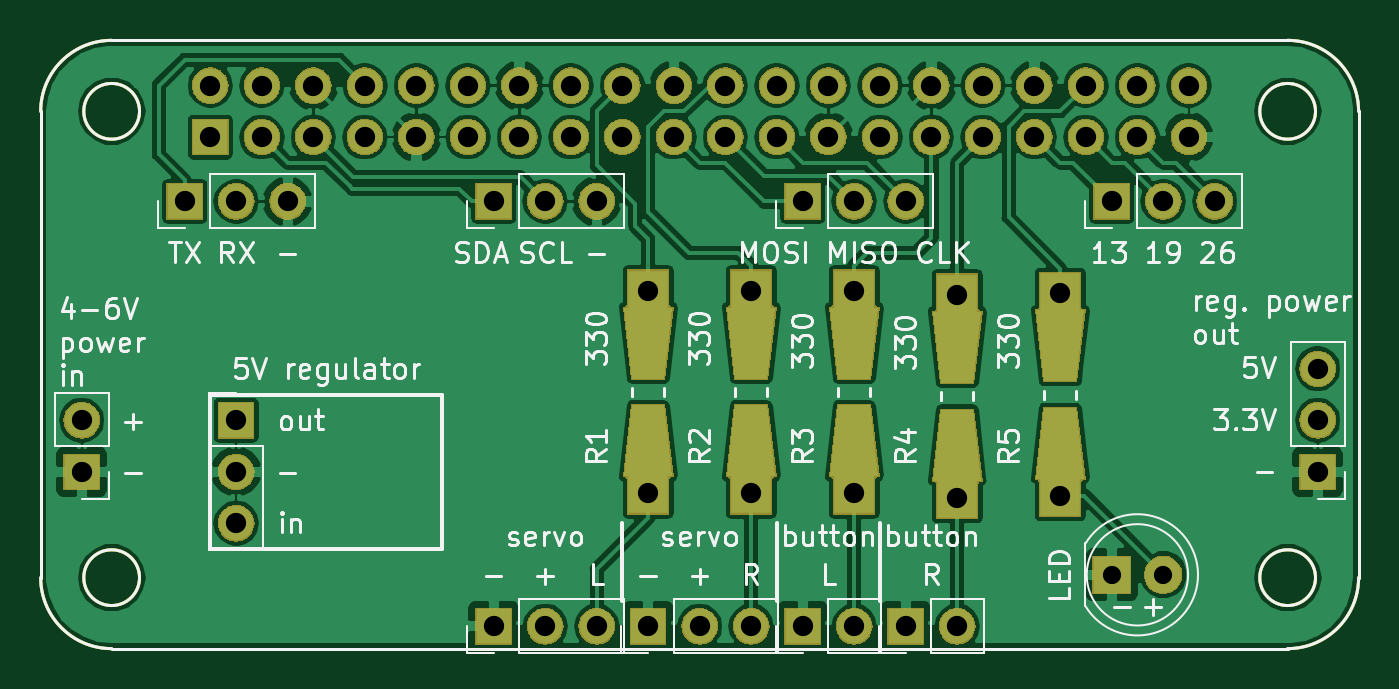
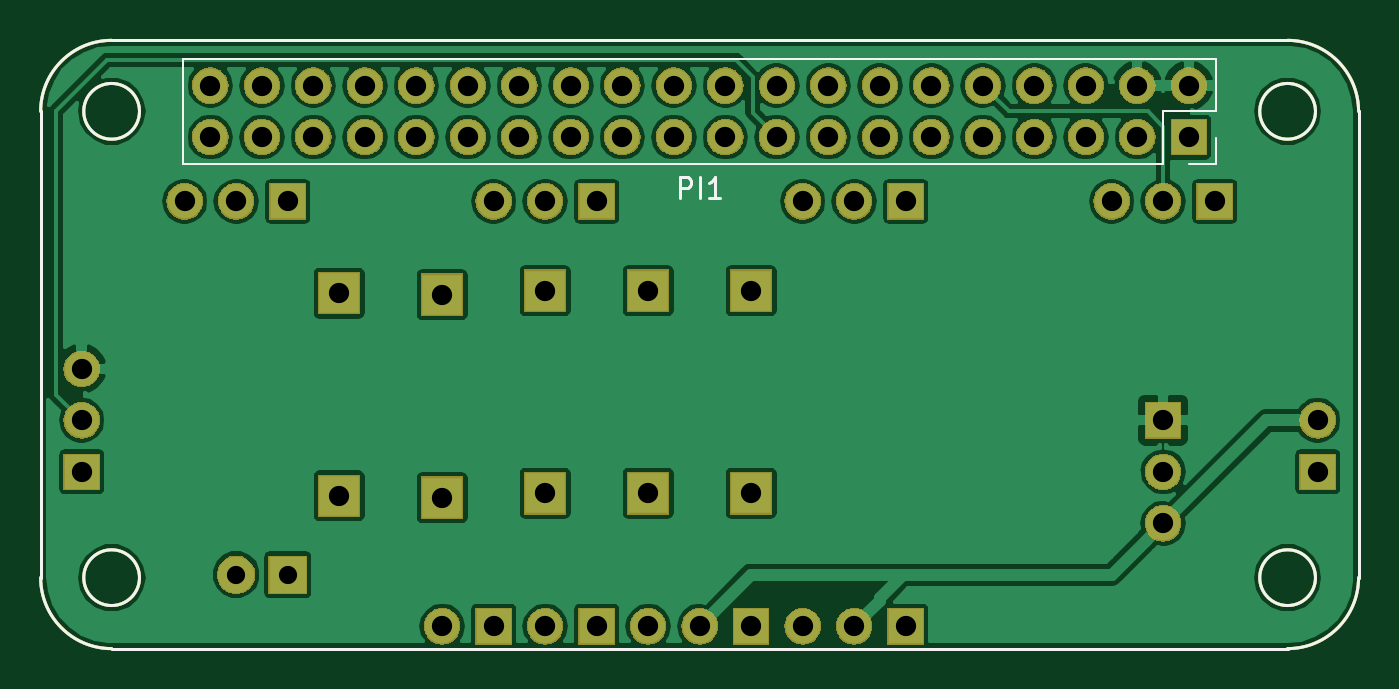
Circuit board: 10 layer files. Board 65.0 x 30.0 mm.
- bottom_copper: alto-B.Cu.gbl (92698 bytes)
- bottom_mask: alto-B.Mask.gbs (99309 bytes)
- paste: alto-B.Paste.gbp (1360 bytes)
- bottom_silk: alto-B.SilkS.gbo (2350 bytes)
- outline: alto-Edge.Cuts.gm1 (1327 bytes)
- top_copper: alto-F.Cu.gtl (122364 bytes)
- top_mask: alto-F.Mask.gts (104309 bytes)
- paste: alto-F.Paste.gtp (3493 bytes)
- top_silk: alto-F.SilkS.gto (42967 bytes)
- drill: alto.drl (1216 bytes)

=== bottom_copper: alto-B.Cu.gbl (92698 bytes, source omitted) ===
=== bottom_mask: alto-B.Mask.gbs (99309 bytes, source omitted) ===
=== paste: alto-B.Paste.gbp ===
G04 #@! TF.GenerationSoftware,KiCad,Pcbnew,(5.0.2)*
G04 #@! TF.CreationDate,2020-11-06T15:24:57+00:00*
G04 #@! TF.ProjectId,alto,616c746f-2e6b-4696-9361-645f70636258,rev?*
G04 #@! TF.SameCoordinates,Original*
G04 #@! TF.FileFunction,Paste,Bot*
G04 #@! TF.FilePolarity,Positive*
%FSLAX46Y46*%
G04 Gerber Fmt 4.6, Leading zero omitted, Abs format (unit mm)*
G04 Created by KiCad (PCBNEW (5.0.2)) date Fri 06 Nov 2020 15:24:57 GMT*
%MOMM*%
%LPD*%
G01*
G04 APERTURE LIST*
%ADD10C,0.150000*%
G04 APERTURE END LIST*
D10*
X157000000Y-80000000D02*
X161500000Y-80000000D01*
X103500000Y-80000000D02*
X157000000Y-80000000D01*
X104875000Y-76500000D02*
G75*
G03X104875000Y-76500000I-1375000J0D01*
G01*
X162875000Y-76500000D02*
G75*
G03X162875000Y-76500000I-1375000J0D01*
G01*
X100000000Y-76500000D02*
X100000000Y-53500000D01*
X165000000Y-53500000D02*
X165000000Y-76500000D01*
X103500000Y-50000000D02*
X161500000Y-50000000D01*
X103500000Y-80000000D02*
G75*
G02X100000000Y-76500000I0J3500000D01*
G01*
X165000000Y-76500000D02*
G75*
G02X161500000Y-80000000I-3500000J0D01*
G01*
X100000000Y-53500000D02*
G75*
G02X103500000Y-50000000I3500000J0D01*
G01*
X161500000Y-50000000D02*
G75*
G02X165000000Y-53500000I0J-3500000D01*
G01*
X162875000Y-53500000D02*
G75*
G03X162875000Y-53500000I-1375000J0D01*
G01*
X104875000Y-53500000D02*
G75*
G03X104875000Y-53500000I-1375000J0D01*
G01*
M02*

=== bottom_silk: alto-B.SilkS.gbo ===
G04 #@! TF.GenerationSoftware,KiCad,Pcbnew,(5.0.2)*
G04 #@! TF.CreationDate,2020-11-06T15:24:57+00:00*
G04 #@! TF.ProjectId,alto,616c746f-2e6b-4696-9361-645f70636258,rev?*
G04 #@! TF.SameCoordinates,Original*
G04 #@! TF.FileFunction,Legend,Bot*
G04 #@! TF.FilePolarity,Positive*
%FSLAX46Y46*%
G04 Gerber Fmt 4.6, Leading zero omitted, Abs format (unit mm)*
G04 Created by KiCad (PCBNEW (5.0.2)) date Fri 06 Nov 2020 15:24:57 GMT*
%MOMM*%
%LPD*%
G01*
G04 APERTURE LIST*
%ADD10C,0.150000*%
%ADD11C,0.120000*%
G04 APERTURE END LIST*
D10*
X157000000Y-80000000D02*
X161500000Y-80000000D01*
X103500000Y-80000000D02*
X157000000Y-80000000D01*
X104875000Y-76500000D02*
G75*
G03X104875000Y-76500000I-1375000J0D01*
G01*
X162875000Y-76500000D02*
G75*
G03X162875000Y-76500000I-1375000J0D01*
G01*
X100000000Y-76500000D02*
X100000000Y-53500000D01*
X165000000Y-53500000D02*
X165000000Y-76500000D01*
X103500000Y-50000000D02*
X161500000Y-50000000D01*
X103500000Y-80000000D02*
G75*
G02X100000000Y-76500000I0J3500000D01*
G01*
X165000000Y-76500000D02*
G75*
G02X161500000Y-80000000I-3500000J0D01*
G01*
X100000000Y-53500000D02*
G75*
G02X103500000Y-50000000I3500000J0D01*
G01*
X161500000Y-50000000D02*
G75*
G02X165000000Y-53500000I0J-3500000D01*
G01*
X162875000Y-53500000D02*
G75*
G03X162875000Y-53500000I-1375000J0D01*
G01*
X104875000Y-53500000D02*
G75*
G03X104875000Y-53500000I-1375000J0D01*
G01*
D11*
G04 #@! TO.C,PI1*
X109640000Y-56100000D02*
X157960000Y-56100000D01*
X157960000Y-56100000D02*
X157960000Y-50900000D01*
X157960000Y-50900000D02*
X107040000Y-50900000D01*
X107040000Y-50900000D02*
X107040000Y-53500000D01*
X107040000Y-53500000D02*
X109640000Y-53500000D01*
X109640000Y-53500000D02*
X109640000Y-56100000D01*
X108370000Y-56100000D02*
X107040000Y-56100000D01*
X107040000Y-56100000D02*
X107040000Y-54830000D01*
G04 #@! TD*
G04 #@! TO.C,PI1*
D10*
X133476190Y-57762380D02*
X133476190Y-56762380D01*
X133095238Y-56762380D01*
X133000000Y-56810000D01*
X132952380Y-56857619D01*
X132904761Y-56952857D01*
X132904761Y-57095714D01*
X132952380Y-57190952D01*
X133000000Y-57238571D01*
X133095238Y-57286190D01*
X133476190Y-57286190D01*
X132476190Y-57762380D02*
X132476190Y-56762380D01*
X131476190Y-57762380D02*
X132047619Y-57762380D01*
X131761904Y-57762380D02*
X131761904Y-56762380D01*
X131857142Y-56905238D01*
X131952380Y-57000476D01*
X132047619Y-57048095D01*
G04 #@! TD*
M02*

=== outline: alto-Edge.Cuts.gm1 ===
G04 #@! TF.GenerationSoftware,KiCad,Pcbnew,(5.0.2)*
G04 #@! TF.CreationDate,2020-11-06T15:24:57+00:00*
G04 #@! TF.ProjectId,alto,616c746f-2e6b-4696-9361-645f70636258,rev?*
G04 #@! TF.SameCoordinates,Original*
G04 #@! TF.FileFunction,Profile,NP*
%FSLAX46Y46*%
G04 Gerber Fmt 4.6, Leading zero omitted, Abs format (unit mm)*
G04 Created by KiCad (PCBNEW (5.0.2)) date Fri 06 Nov 2020 15:24:57 GMT*
%MOMM*%
%LPD*%
G01*
G04 APERTURE LIST*
%ADD10C,0.150000*%
G04 APERTURE END LIST*
D10*
X157000000Y-80000000D02*
X161500000Y-80000000D01*
X103500000Y-80000000D02*
X157000000Y-80000000D01*
X104875000Y-76500000D02*
G75*
G03X104875000Y-76500000I-1375000J0D01*
G01*
X162875000Y-76500000D02*
G75*
G03X162875000Y-76500000I-1375000J0D01*
G01*
X100000000Y-76500000D02*
X100000000Y-53500000D01*
X165000000Y-53500000D02*
X165000000Y-76500000D01*
X103500000Y-50000000D02*
X161500000Y-50000000D01*
X103500000Y-80000000D02*
G75*
G02X100000000Y-76500000I0J3500000D01*
G01*
X165000000Y-76500000D02*
G75*
G02X161500000Y-80000000I-3500000J0D01*
G01*
X100000000Y-53500000D02*
G75*
G02X103500000Y-50000000I3500000J0D01*
G01*
X161500000Y-50000000D02*
G75*
G02X165000000Y-53500000I0J-3500000D01*
G01*
X162875000Y-53500000D02*
G75*
G03X162875000Y-53500000I-1375000J0D01*
G01*
X104875000Y-53500000D02*
G75*
G03X104875000Y-53500000I-1375000J0D01*
G01*
M02*

=== top_copper: alto-F.Cu.gtl (122364 bytes, source omitted) ===
=== top_mask: alto-F.Mask.gts (104309 bytes, source omitted) ===
=== paste: alto-F.Paste.gtp ===
G04 #@! TF.GenerationSoftware,KiCad,Pcbnew,(5.0.2)*
G04 #@! TF.CreationDate,2020-11-06T15:24:57+00:00*
G04 #@! TF.ProjectId,alto,616c746f-2e6b-4696-9361-645f70636258,rev?*
G04 #@! TF.SameCoordinates,Original*
G04 #@! TF.FileFunction,Paste,Top*
G04 #@! TF.FilePolarity,Positive*
%FSLAX46Y46*%
G04 Gerber Fmt 4.6, Leading zero omitted, Abs format (unit mm)*
G04 Created by KiCad (PCBNEW (5.0.2)) date Fri 06 Nov 2020 15:24:57 GMT*
%MOMM*%
%LPD*%
G01*
G04 APERTURE LIST*
%ADD10C,0.150000*%
%ADD11C,1.986130*%
%ADD12C,0.100000*%
G04 APERTURE END LIST*
D10*
X157000000Y-80000000D02*
X161500000Y-80000000D01*
X103500000Y-80000000D02*
X157000000Y-80000000D01*
X104875000Y-76500000D02*
G75*
G03X104875000Y-76500000I-1375000J0D01*
G01*
X162875000Y-76500000D02*
G75*
G03X162875000Y-76500000I-1375000J0D01*
G01*
X100000000Y-76500000D02*
X100000000Y-53500000D01*
X165000000Y-53500000D02*
X165000000Y-76500000D01*
X103500000Y-50000000D02*
X161500000Y-50000000D01*
X103500000Y-80000000D02*
G75*
G02X100000000Y-76500000I0J3500000D01*
G01*
X165000000Y-76500000D02*
G75*
G02X161500000Y-80000000I-3500000J0D01*
G01*
X100000000Y-53500000D02*
G75*
G02X103500000Y-50000000I3500000J0D01*
G01*
X161500000Y-50000000D02*
G75*
G02X165000000Y-53500000I0J-3500000D01*
G01*
X162875000Y-53500000D02*
G75*
G03X162875000Y-53500000I-1375000J0D01*
G01*
X104875000Y-53500000D02*
G75*
G03X104875000Y-53500000I-1375000J0D01*
G01*
D11*
G04 #@! TO.C,R3*
X140120000Y-64930000D03*
D12*
G36*
X138921120Y-63179940D02*
X141318880Y-63179940D01*
X140920100Y-66680060D01*
X139319900Y-66680060D01*
X138921120Y-63179940D01*
X138921120Y-63179940D01*
G37*
D11*
X140120000Y-69756000D03*
D12*
G36*
X141318880Y-71506060D02*
X138921120Y-71506060D01*
X139319900Y-68005940D01*
X140920100Y-68005940D01*
X141318880Y-71506060D01*
X141318880Y-71506060D01*
G37*
G04 #@! TD*
D11*
G04 #@! TO.C,R5*
X150280000Y-69883000D03*
D12*
G36*
X151478880Y-71633060D02*
X149081120Y-71633060D01*
X149479900Y-68132940D01*
X151080100Y-68132940D01*
X151478880Y-71633060D01*
X151478880Y-71633060D01*
G37*
D11*
X150280000Y-65057000D03*
D12*
G36*
X149081120Y-63306940D02*
X151478880Y-63306940D01*
X151080100Y-66807060D01*
X149479900Y-66807060D01*
X149081120Y-63306940D01*
X149081120Y-63306940D01*
G37*
G04 #@! TD*
D11*
G04 #@! TO.C,R4*
X145200000Y-69961740D03*
D12*
G36*
X146398880Y-71711800D02*
X144001120Y-71711800D01*
X144399900Y-68211680D01*
X146000100Y-68211680D01*
X146398880Y-71711800D01*
X146398880Y-71711800D01*
G37*
D11*
X145200000Y-65135740D03*
D12*
G36*
X144001120Y-63385680D02*
X146398880Y-63385680D01*
X146000100Y-66885800D01*
X144399900Y-66885800D01*
X144001120Y-63385680D01*
X144001120Y-63385680D01*
G37*
G04 #@! TD*
D11*
G04 #@! TO.C,R1*
X129960000Y-64930000D03*
D12*
G36*
X128761120Y-63179940D02*
X131158880Y-63179940D01*
X130760100Y-66680060D01*
X129159900Y-66680060D01*
X128761120Y-63179940D01*
X128761120Y-63179940D01*
G37*
D11*
X129960000Y-69756000D03*
D12*
G36*
X131158880Y-71506060D02*
X128761120Y-71506060D01*
X129159900Y-68005940D01*
X130760100Y-68005940D01*
X131158880Y-71506060D01*
X131158880Y-71506060D01*
G37*
G04 #@! TD*
D11*
G04 #@! TO.C,R2*
X135040000Y-69756000D03*
D12*
G36*
X136238880Y-71506060D02*
X133841120Y-71506060D01*
X134239900Y-68005940D01*
X135840100Y-68005940D01*
X136238880Y-71506060D01*
X136238880Y-71506060D01*
G37*
D11*
X135040000Y-64930000D03*
D12*
G36*
X133841120Y-63179940D02*
X136238880Y-63179940D01*
X135840100Y-66680060D01*
X134239900Y-66680060D01*
X133841120Y-63179940D01*
X133841120Y-63179940D01*
G37*
G04 #@! TD*
M02*

=== top_silk: alto-F.SilkS.gto (42967 bytes, source omitted) ===
=== drill: alto.drl ===
M48
INCH,TZ
T1C0.0354
T2C0.0394
T3C0.0394
%
G90
G05
T1
X60165Y-30063
X61165Y-30063
T2
X54165Y-22813
X55165Y-22813
X56165Y-22813
X40165Y-27063
X40165Y-28063
X48165Y-31063
X49165Y-31063
X50165Y-31063
X48165Y-22813
X49165Y-22813
X50165Y-22813
X54165Y-31063
X55165Y-31063
X56165Y-31063
X57165Y-31063
X51165Y-31063
X52165Y-31063
X53165Y-31063
X43165Y-27063
X43165Y-28063
X43165Y-29063
X60165Y-22813
X61165Y-22813
X62165Y-22813
X42165Y-22813
X43165Y-22813
X44165Y-22813
X42665Y-20563
X42665Y-21563
X43665Y-20563
X43665Y-21563
X44665Y-20563
X44665Y-21563
X45665Y-20563
X45665Y-21563
X46665Y-20563
X46665Y-21563
X47665Y-20563
X47665Y-21563
X48665Y-20563
X48665Y-21563
X49665Y-20563
X49665Y-21563
X50665Y-20563
X50665Y-21563
X51665Y-20563
X51665Y-21563
X52665Y-20563
X52665Y-21563
X53665Y-20563
X53665Y-21563
X54665Y-20563
X54665Y-21563
X55665Y-20563
X55665Y-21563
X56665Y-20563
X56665Y-21563
X57665Y-20563
X57665Y-21563
X58665Y-20563
X58665Y-21563
X59665Y-20563
X59665Y-21563
X60665Y-20563
X60665Y-21563
X61665Y-20563
X61665Y-21563
X64165Y-26063
X64165Y-27063
X64165Y-28063
T3
X55165Y-24544
X55165Y-28482
X59165Y-24594
X59165Y-28532
X57165Y-28563
X53165Y-24544
X53165Y-28482
X51165Y-24544
X51165Y-28482
X57165Y-24625
T0
M30

